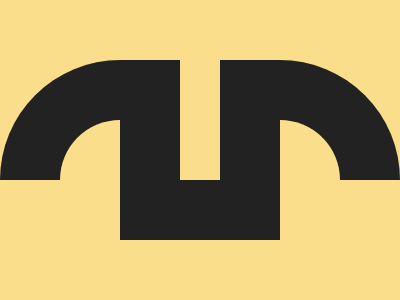

Write a web page that renders exactly this picture using CSS.


<style>*{margin:-60 60;background:#FADE8B;border:64q solid#222;border-top:0;scale:-1}&{margin:60 0 120;border-radius:0 0 7in 7in}</style>